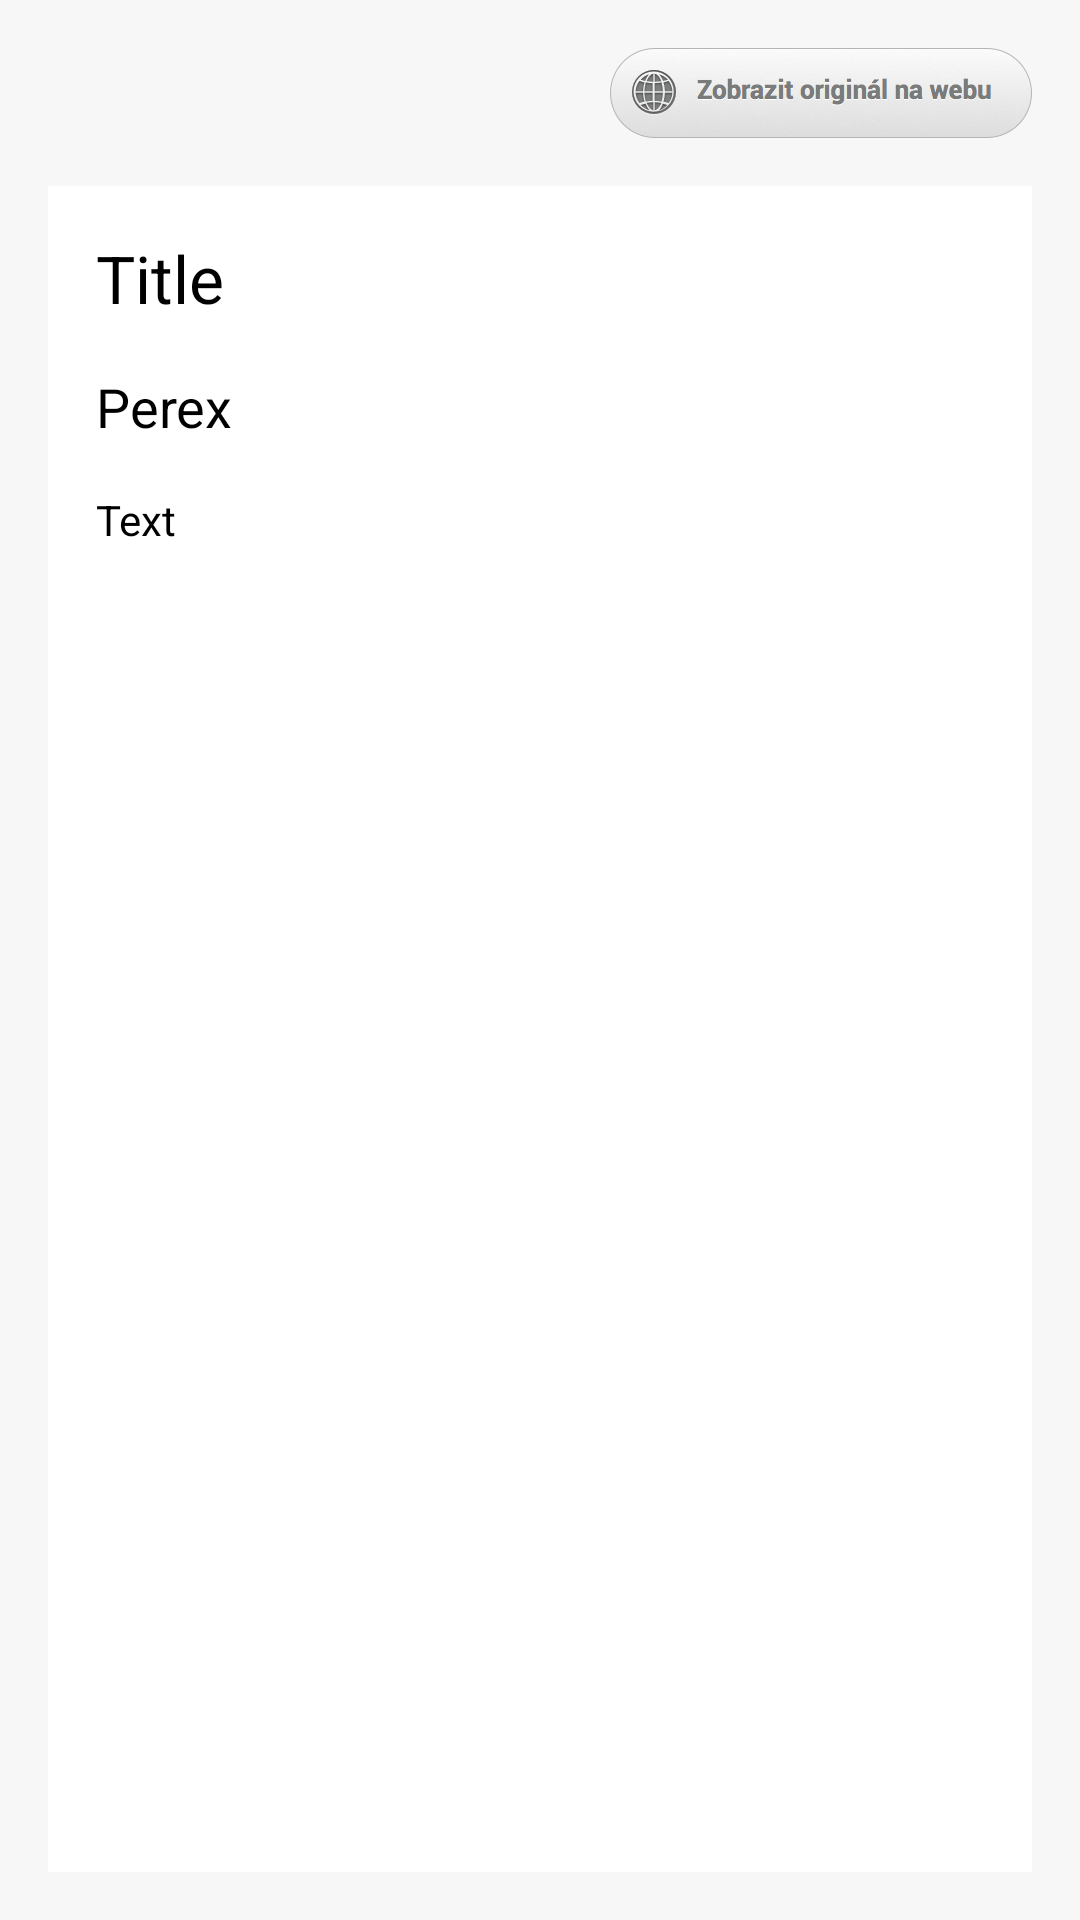

Layout XML and referenced resources for this Android screen:
<!-- AndroidManifest.xml: activity theme FullscreenTheme -->
<!-- res/layout/activity_detail.xml -->
<?xml version="1.0" encoding="utf-8"?>
<LinearLayout xmlns:android="http://schemas.android.com/apk/res/android"
    android:id="@+id/bonus_drawer_layout"
    android:layout_width="match_parent"
    android:layout_height="match_parent"
    android:background="#f7f7f7"
    android:orientation="vertical" >

    <ImageView
        android:layout_width="wrap_content"
        android:layout_height="wrap_content"
        android:layout_gravity="right"
        android:paddingRight="16dp"
        android:paddingTop="16dp"
        android:src="@drawable/show_original" />

    <LinearLayout
        android:layout_width="match_parent"
        android:layout_height="match_parent"
        android:background="#ffffff"
        android:layout_margin="16dp"
        android:orientation="vertical" >

        <TextView
            android:id="@+id/title"
            android:layout_width="wrap_content"
            android:layout_height="wrap_content"
            android:textAppearance="?android:attr/textAppearanceLarge"
            android:textColor="#000000"
            android:layout_marginLeft="16dp"
            android:layout_marginRight="16dp"
            android:layout_marginTop="16dp"
            android:text="Title" />
        
        <TextView
            android:id="@+id/perex"
            android:layout_width="wrap_content"
            android:layout_height="wrap_content"
            android:textAppearance="?android:attr/textAppearanceMedium"
            android:textColor="#000000"
            android:layout_marginLeft="16dp"
            android:layout_marginRight="16dp"
            android:layout_marginTop="16dp"
            android:text="Perex" />
        
        <TextView
            android:id="@+id/text"
            android:layout_width="wrap_content"
            android:layout_height="wrap_content"
            android:textColor="#000000"
            android:layout_margin="16dp"
            android:text="Text" />
    </LinearLayout>

</LinearLayout>

<!-- resources referenced by this layout -->
<resources>
  <!-- drawable show_original: png bitmap (drawable-xxhdpi, 38731 bytes) -->
  <style name="FullscreenTheme" parent="android:Theme.NoTitleBar.Fullscreen">
          <item name="android:windowContentOverlay">@null</item>
          <item name="android:windowBackground">@null</item>
          <item name="buttonBarStyle">@style/ButtonBar</item>
          <item name="buttonBarButtonStyle">@style/ButtonBarButton</item>
          <item name="android:windowNoTitle">true</item>
      </style>
  <style name="ButtonBar">
          <item name="android:paddingLeft">2dp</item>
          <item name="android:paddingTop">5dp</item>
          <item name="android:paddingRight">2dp</item>
          <item name="android:paddingBottom">0dp</item>
          <item name="android:background">@android:drawable/bottom_bar</item>
      </style>
  <style name="ButtonBarButton" />
</resources>
